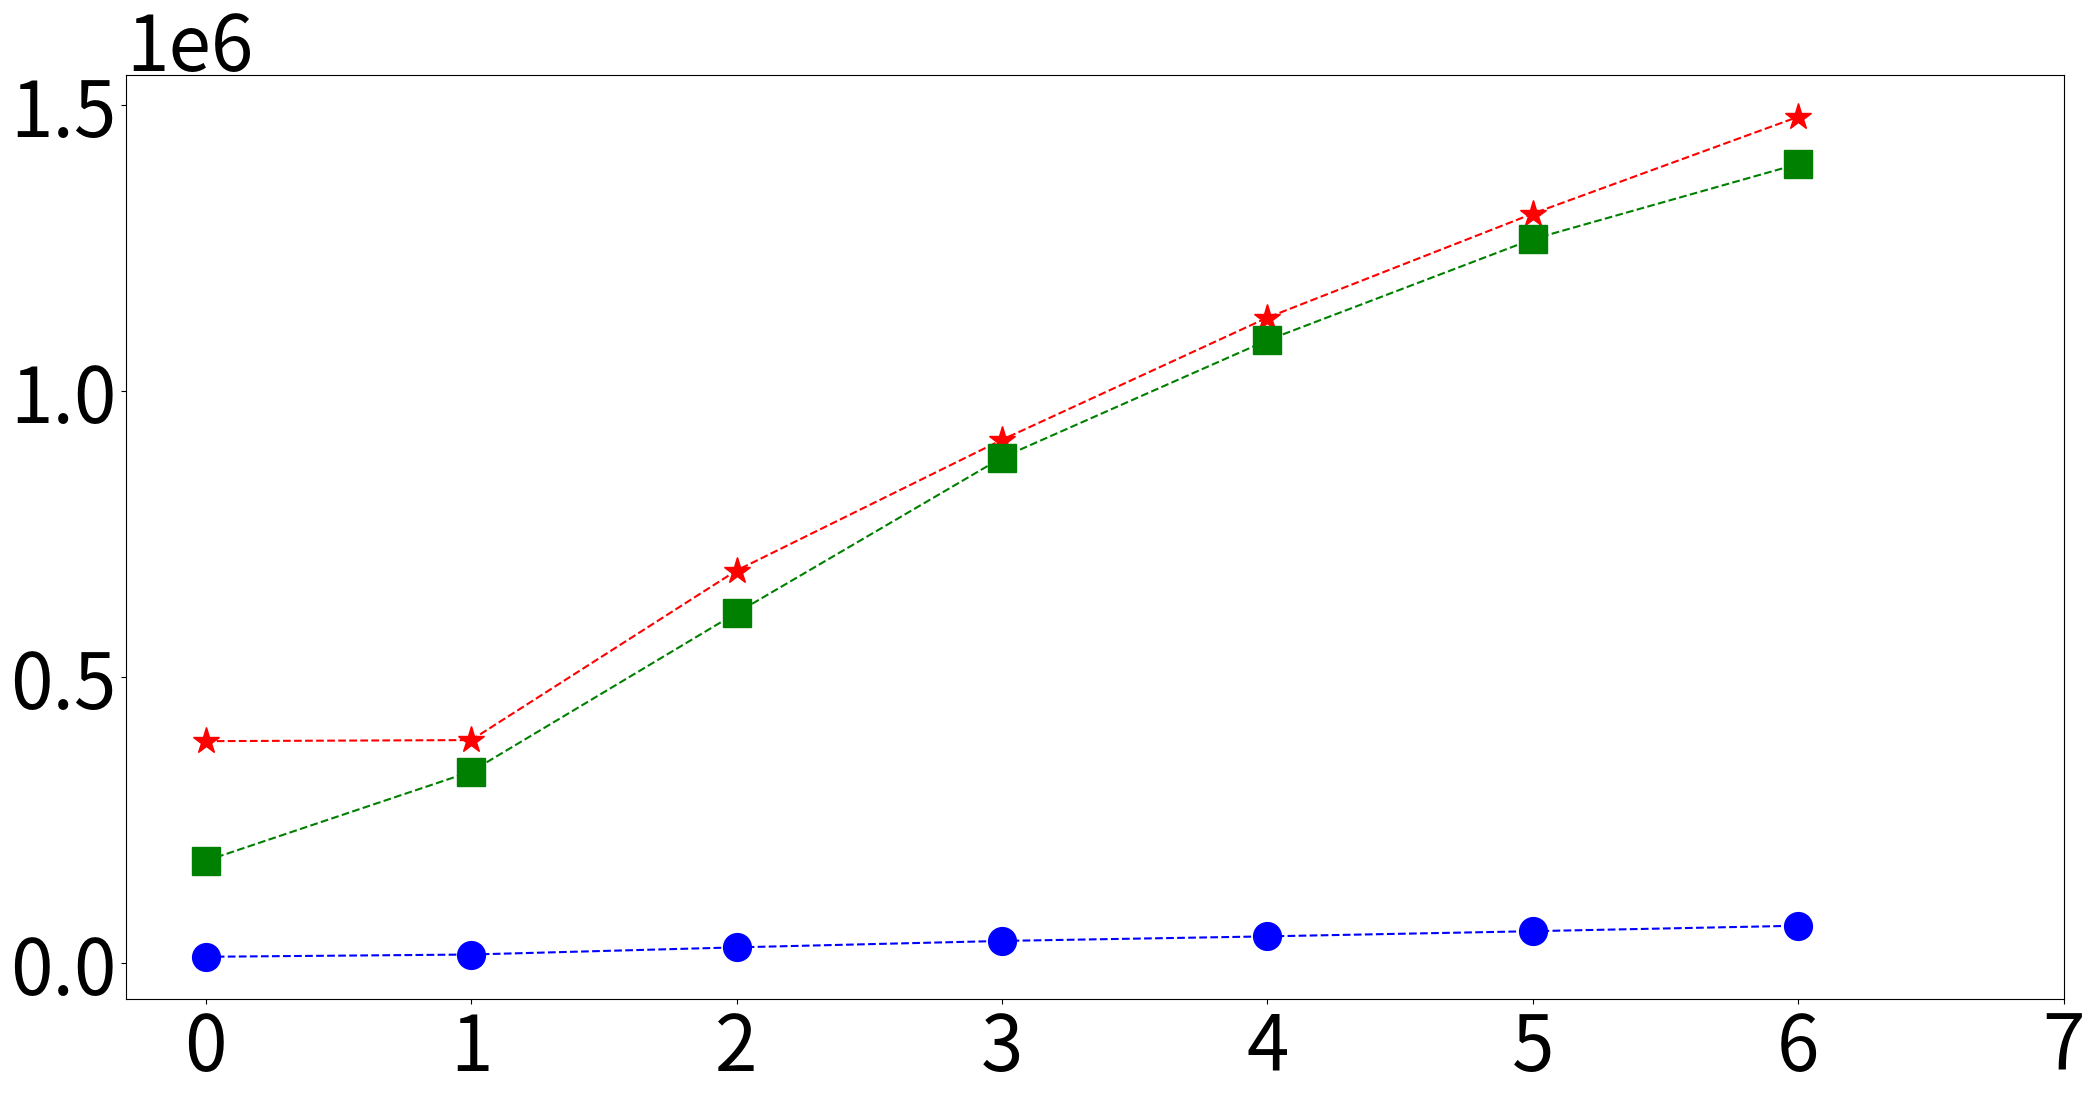

Recreate this plot in Python. (Note: this script raises an exception after producing the figure.)
from os import read
import matplotlib.pyplot as plt
import sys
import csv
plt.rcParams["figure.figsize"] = (25,12)
#plt.rcParams["figure.figsize"] = (5,3)
plt.rcParams.update({'font.size': 55})


rocksdb_sync = [10760, 14702, 27224, 38448, 46449, 55487, 65064]
rocksdb = [387723, 389579, 686046, 914532, 1128106, 1309887, 1479264]
pmlog = [178454, 334535, 611917, 883374, 1088547, 1265343, 1396754]


threads_nb = ['1', '2', '4', '6', '8', '10', '12']

plt.plot(rocksdb_sync, marker='o', linestyle='--', color='b', label='rocksdb', markersize=20)
plt.plot(rocksdb, marker='*', linestyle='--', color='r', label='rocksdb w/o persistency', markersize=20)
plt.plot(pmlog, marker='s', linestyle='--', color='green', label='PMLog', markersize=20)

ax = plt.gca()
#plt.yscale("log")
plt.xticks(list(range(0, 8)))
ax.set_xticklabels(threads_nb)

plt.ylabel("Throughput (Ops/sec)")
plt.xlabel("number of threads")
plt.tight_layout()
#plt.legend(loc='best')
#plt.legend(ncol = 1, loc='right', bbox_to_anchor=(0.5, 1.15), mode="expand")
plt.legend(ncol = 3, loc='upper center', bbox_to_anchor=(0.5, 1.4))
plt.savefig("pmlog_rocksdb_bench_scalability.pdf", bbox_inches='tight', dpi = 200)

#plt.show()
